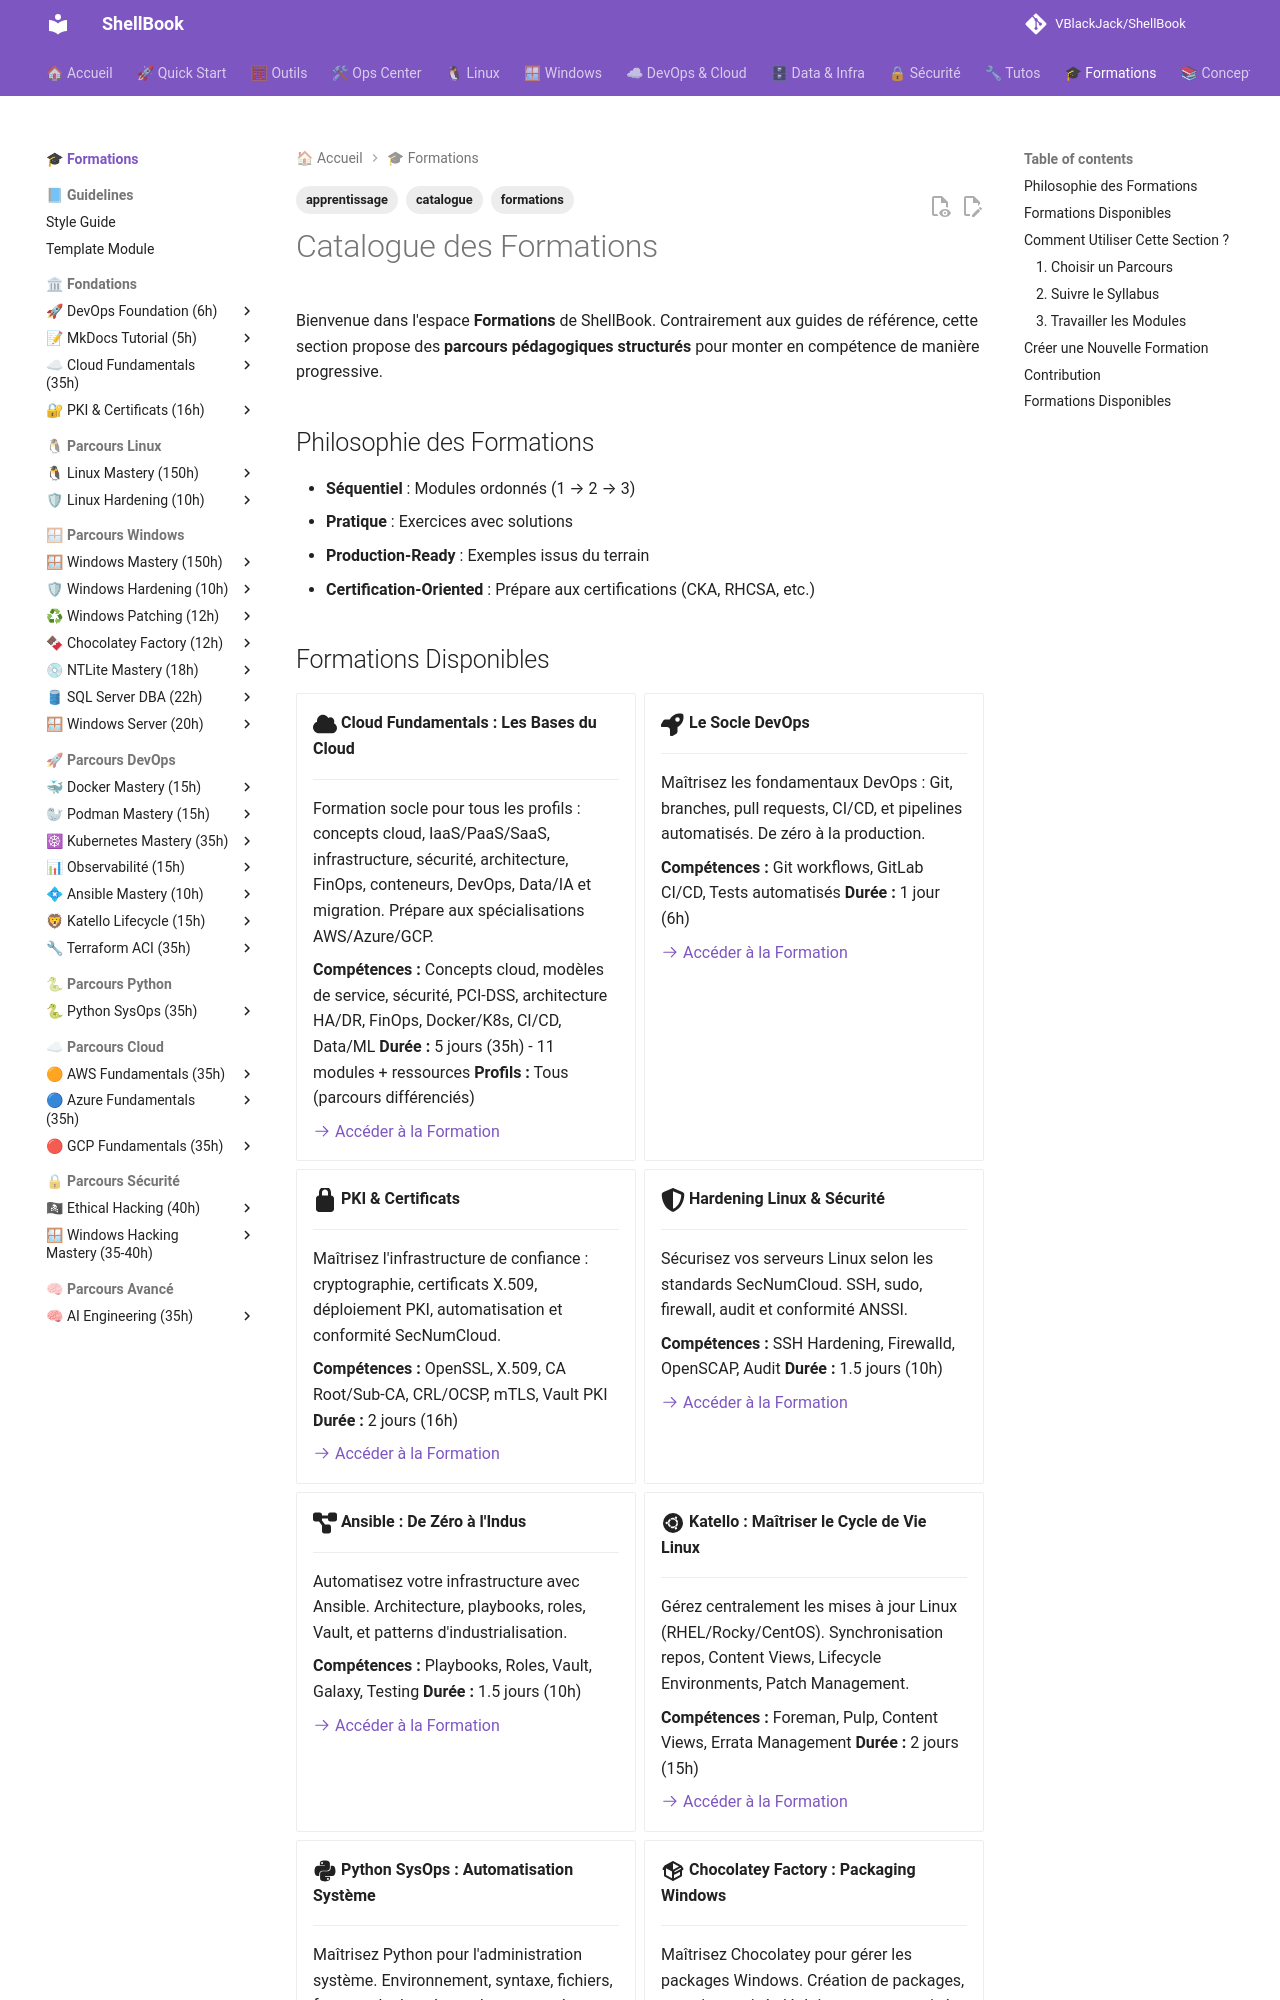

repository: VBlackJack/ShellBook · page: formations/index.html · generator: mkdocs

---
tags:
  - formations
  - catalogue
  - apprentissage
---

# Catalogue des Formations

Bienvenue dans l'espace **Formations** de ShellBook. Contrairement aux guides de référence, cette section propose des **parcours pédagogiques structurés** pour monter en compétence de manière progressive.

## Philosophie des Formations

- **Séquentiel** : Modules ordonnés (1 → 2 → 3)
- **Pratique** : Exercices avec solutions
- **Production-Ready** : Exemples issus du terrain
- **Certification-Oriented** : Prépare aux certifications (CKA, RHCSA, etc.)
